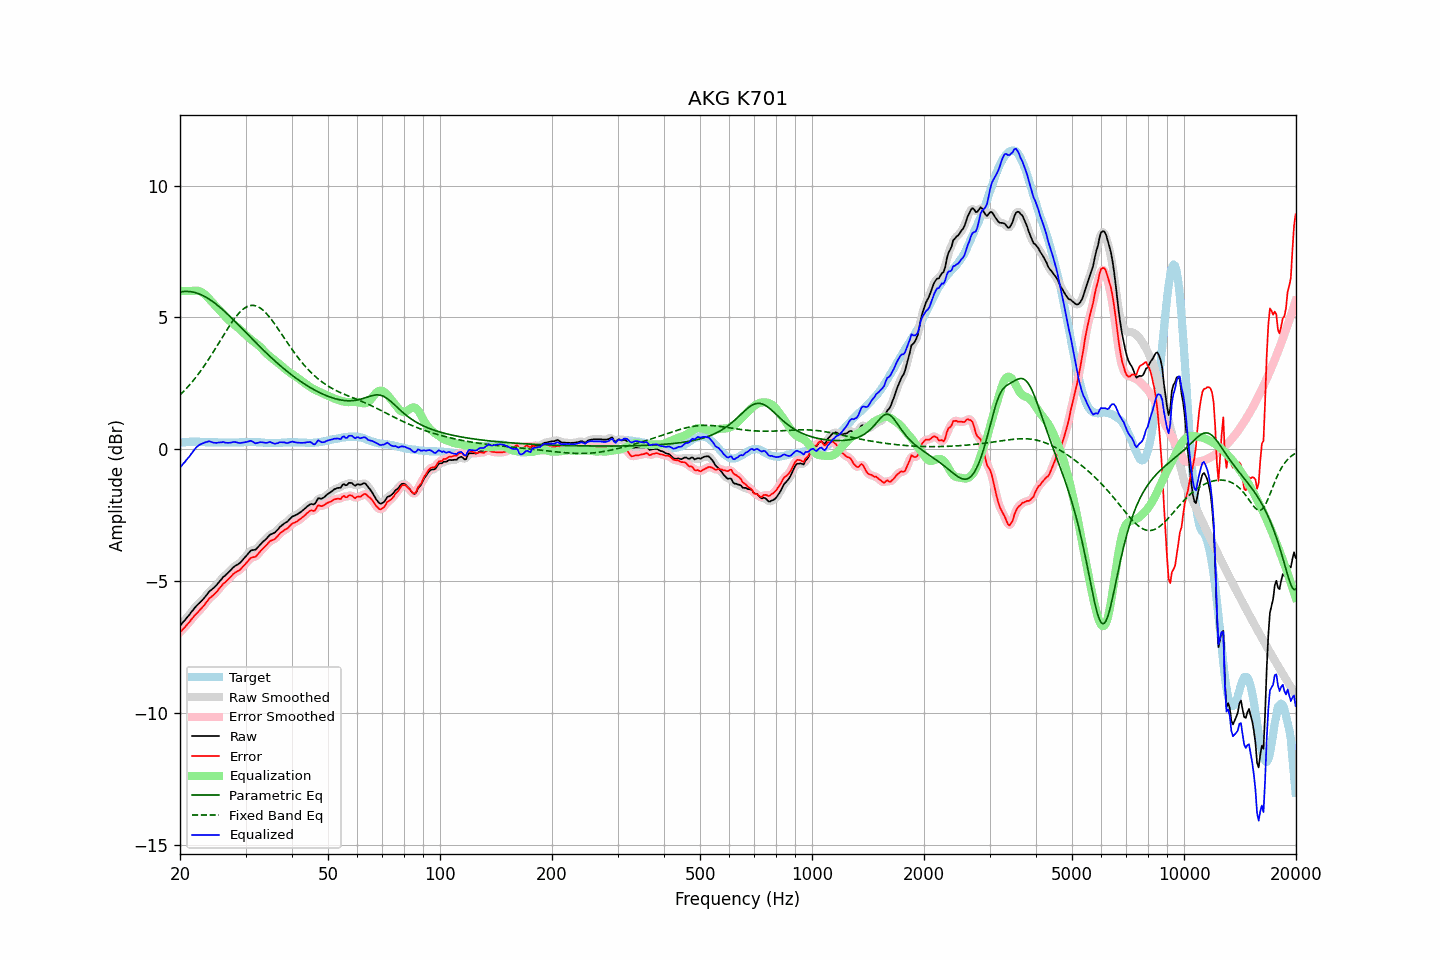

Source data for this figure (header and first rows):
frequency, raw, error, smoothed, error_smoothed, equalization, parametric_eq, fixed_band_eq, equalized_raw, equalized_smoothed, target
20.00, -6.70, -6.94, -6.70, -6.94, 6.00, 5.96, 2.06, -0.70, -0.70, 0.24
20.20, -6.63, -6.88, -6.62, -6.88, 6.00, 5.97, 2.12, -0.63, -0.62, 0.25
20.40, -6.54, -6.81, -6.55, -6.81, 6.00, 5.98, 2.18, -0.54, -0.55, 0.26
20.61, -6.49, -6.75, -6.48, -6.75, 6.00, 5.98, 2.24, -0.49, -0.48, 0.26
20.81, -6.40, -6.68, -6.41, -6.68, 6.00, 5.98, 2.31, -0.40, -0.41, 0.27
21.02, -6.34, -6.61, -6.34, -6.61, 6.00, 5.98, 2.37, -0.33, -0.33, 0.27
21.23, -6.27, -6.55, -6.26, -6.54, 6.00, 5.98, 2.44, -0.26, -0.26, 0.28
21.44, -6.17, -6.46, -6.18, -6.46, 6.00, 5.97, 2.51, -0.17, -0.18, 0.28
21.66, -6.11, -6.39, -6.10, -6.39, 6.01, 5.96, 2.59, -0.10, -0.10, 0.28
21.87, -6.02, -6.31, -6.03, -6.31, 6.01, 5.95, 2.66, -0.01, -0.01, 0.28
22.09, -5.95, -6.25, -5.96, -6.25, 6.01, 5.93, 2.74, 0.06, 0.06, 0.29
22.31, -5.89, -6.19, -5.89, -6.18, 6.01, 5.91, 2.82, 0.12, 0.12, 0.29
22.54, -5.84, -6.12, -5.84, -6.12, 6.00, 5.89, 2.90, 0.16, 0.16, 0.28
22.76, -5.77, -6.05, -5.78, -6.06, 5.97, 5.86, 2.98, 0.20, 0.19, 0.27
22.99, -5.72, -5.99, -5.71, -5.98, 5.93, 5.83, 3.07, 0.22, 0.22, 0.27
23.22, -5.65, -5.92, -5.64, -5.91, 5.89, 5.80, 3.16, 0.24, 0.24, 0.27
23.45, -5.57, -5.83, -5.57, -5.83, 5.84, 5.77, 3.25, 0.27, 0.27, 0.26
23.69, -5.50, -5.76, -5.49, -5.75, 5.78, 5.73, 3.34, 0.28, 0.29, 0.26
23.92, -5.40, -5.67, -5.42, -5.68, 5.71, 5.70, 3.43, 0.31, 0.29, 0.26
24.16, -5.36, -5.62, -5.36, -5.62, 5.64, 5.66, 3.52, 0.29, 0.29, 0.26
24.40, -5.30, -5.57, -5.30, -5.56, 5.57, 5.61, 3.62, 0.27, 0.27, 0.26
24.65, -5.26, -5.52, -5.25, -5.52, 5.50, 5.57, 3.72, 0.25, 0.25, 0.26
24.89, -5.19, -5.46, -5.20, -5.46, 5.44, 5.52, 3.82, 0.24, 0.24, 0.26
25.14, -5.13, -5.40, -5.13, -5.39, 5.37, 5.48, 3.92, 0.24, 0.25, 0.26
25.39, -5.05, -5.31, -5.06, -5.32, 5.31, 5.43, 4.01, 0.26, 0.25, 0.25
25.65, -4.99, -5.24, -4.98, -5.24, 5.25, 5.37, 4.12, 0.26, 0.26, 0.25
25.91, -4.92, -5.17, -4.91, -5.16, 5.18, 5.32, 4.22, 0.26, 0.27, 0.25
26.16, -4.83, -5.09, -4.85, -5.10, 5.11, 5.27, 4.31, 0.28, 0.26, 0.25
26.43, -4.80, -5.05, -4.79, -5.04, 5.04, 5.21, 4.41, 0.25, 0.26, 0.25
26.69, -4.74, -4.99, -4.73, -4.99, 4.98, 5.16, 4.51, 0.24, 0.25, 0.25
26.96, -4.68, -4.93, -4.68, -4.93, 4.92, 5.10, 4.61, 0.24, 0.24, 0.25
27.23, -4.62, -4.87, -4.61, -4.87, 4.86, 5.04, 4.70, 0.25, 0.25, 0.25
27.50, -4.56, -4.81, -4.55, -4.80, 4.81, 4.98, 4.79, 0.25, 0.26, 0.25
27.77, -4.48, -4.74, -4.49, -4.74, 4.76, 4.92, 4.88, 0.27, 0.27, 0.25
28.05, -4.44, -4.69, -4.44, -4.69, 4.71, 4.86, 4.96, 0.27, 0.27, 0.25
28.33, -4.40, -4.65, -4.40, -4.65, 4.66, 4.80, 5.04, 0.27, 0.26, 0.25
28.62, -4.37, -4.62, -4.36, -4.62, 4.61, 4.74, 5.11, 0.25, 0.25, 0.25
28.90, -4.33, -4.59, -4.32, -4.58, 4.56, 4.68, 5.18, 0.24, 0.24, 0.26
29.19, -4.27, -4.53, -4.26, -4.53, 4.51, 4.61, 5.24, 0.24, 0.24, 0.26
29.48, -4.19, -4.46, -4.20, -4.47, 4.45, 4.55, 5.30, 0.25, 0.25, 0.26
29.78, -4.13, -4.40, -4.13, -4.40, 4.39, 4.49, 5.34, 0.26, 0.26, 0.27
30.08, -4.06, -4.33, -4.06, -4.33, 4.33, 4.43, 5.38, 0.27, 0.27, 0.27
30.38, -3.99, -4.26, -3.98, -4.26, 4.27, 4.36, 5.41, 0.28, 0.29, 0.27
30.68, -3.92, -4.19, -3.91, -4.19, 4.22, 4.30, 5.44, 0.30, 0.30, 0.27
30.99, -3.85, -4.12, -3.86, -4.13, 4.17, 4.24, 5.45, 0.32, 0.31, 0.27
31.30, -3.83, -4.10, -3.83, -4.11, 4.12, 4.18, 5.46, 0.29, 0.29, 0.27
31.61, -3.82, -4.09, -3.81, -4.09, 4.07, 4.11, 5.45, 0.26, 0.26, 0.27
31.93, -3.81, -4.08, -3.79, -4.06, 4.03, 4.05, 5.44, 0.22, 0.24, 0.27
32.24, -3.74, -4.01, -3.74, -4.01, 3.98, 3.99, 5.42, 0.24, 0.24, 0.26
32.57, -3.68, -3.94, -3.68, -3.94, 3.93, 3.93, 5.39, 0.25, 0.25, 0.26
32.89, -3.61, -3.87, -3.61, -3.87, 3.87, 3.87, 5.35, 0.27, 0.27, 0.26
33.22, -3.55, -3.80, -3.55, -3.80, 3.81, 3.81, 5.31, 0.26, 0.26, 0.25
33.55, -3.48, -3.74, -3.49, -3.74, 3.74, 3.75, 5.25, 0.26, 0.25, 0.25
33.89, -3.44, -3.68, -3.43, -3.68, 3.68, 3.69, 5.19, 0.24, 0.24, 0.24
34.23, -3.38, -3.62, -3.37, -3.61, 3.62, 3.63, 5.13, 0.24, 0.25, 0.24
34.57, -3.31, -3.55, -3.31, -3.55, 3.56, 3.57, 5.06, 0.26, 0.26, 0.24
34.92, -3.24, -3.48, -3.25, -3.49, 3.52, 3.52, 4.99, 0.28, 0.26, 0.24
35.27, -3.22, -3.46, -3.21, -3.46, 3.47, 3.46, 4.91, 0.25, 0.25, 0.24
35.62, -3.19, -3.43, -3.19, -3.43, 3.42, 3.41, 4.83, 0.23, 0.23, 0.24
35.97, -3.16, -3.41, -3.15, -3.40, 3.37, 3.35, 4.74, 0.20, 0.21, 0.24
... 635 more rows
